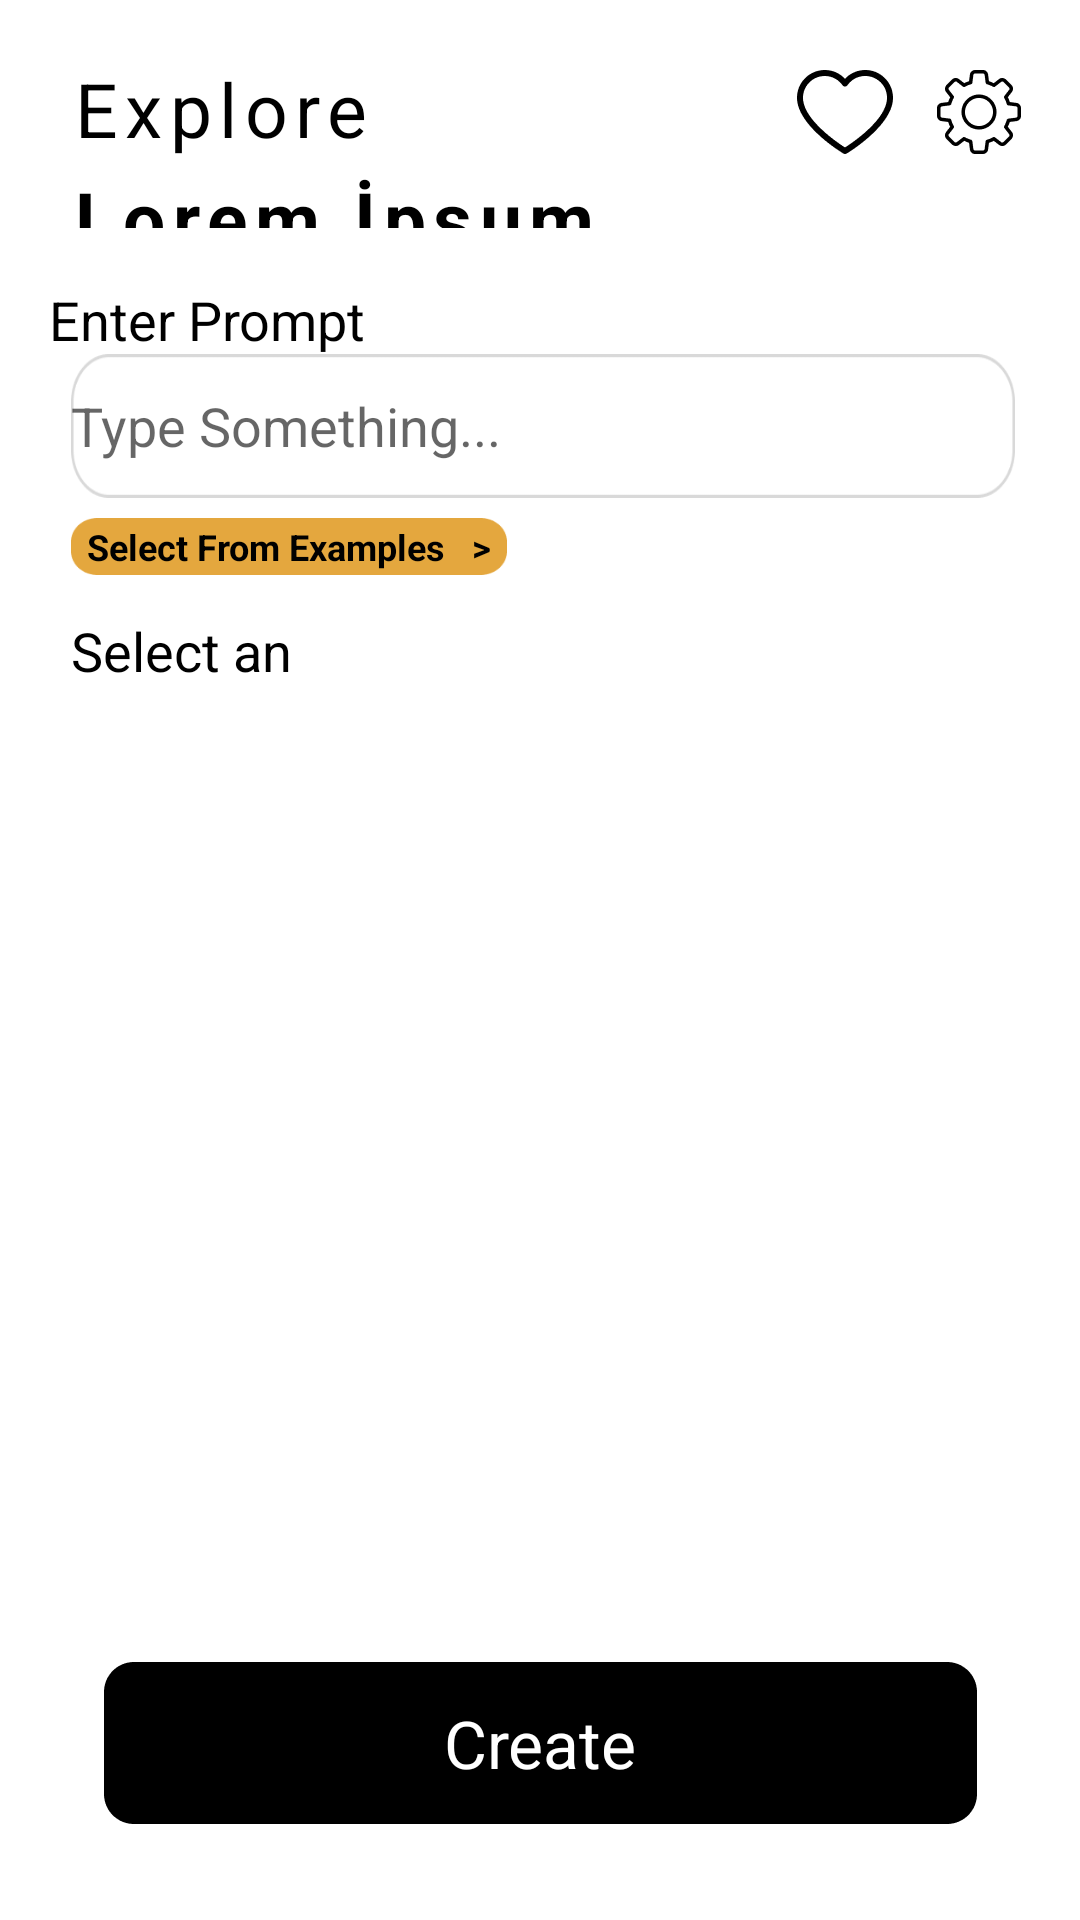

Here is an Android app screen rendered from its layout file. Give the layout XML and the strings, colors and styles it references.
<!-- AndroidManifest.xml: application theme Theme.AIArtCreator -->
<!-- res/layout/fragment_home.xml -->
<?xml version="1.0" encoding="utf-8"?>
<androidx.constraintlayout.widget.ConstraintLayout xmlns:android="http://schemas.android.com/apk/res/android"
    xmlns:app="http://schemas.android.com/apk/res-auto"
    xmlns:tools="http://schemas.android.com/tools"
    android:layout_width="match_parent"
    android:layout_height="match_parent"
    tools:context=".ui.HomeFragment">

    <TextView
        android:id="@+id/explore_lor"
        android:layout_width="0dp"
        android:layout_height="0dp"
        android:layout_alignParentLeft="true"
        android:layout_alignParentTop="true"
        android:gravity="center_vertical"
        android:lineSpacingExtra="7sp"
        android:text="@string/explore_lor"
        android:textAppearance="@style/explore_lor"
        app:layout_constraintBottom_toTopOf="@+id/guideline57"
        app:layout_constraintEnd_toStartOf="@+id/guideline56"
        app:layout_constraintStart_toStartOf="@+id/guideline55"
        app:layout_constraintTop_toTopOf="@+id/guideline53" />

    <androidx.constraintlayout.widget.Guideline
        android:id="@+id/guideline53"
        android:layout_width="wrap_content"
        android:layout_height="wrap_content"
        android:orientation="horizontal"
        app:layout_constraintGuide_percent="0.03" />

    <androidx.constraintlayout.widget.Guideline
        android:id="@+id/guideline55"
        android:layout_width="wrap_content"
        android:layout_height="wrap_content"
        android:orientation="vertical"
        app:layout_constraintGuide_percent="0.06569343" />

    <androidx.constraintlayout.widget.Guideline
        android:id="@+id/guideline56"
        android:layout_width="wrap_content"
        android:layout_height="wrap_content"
        android:orientation="vertical"
        app:layout_constraintGuide_percent="0.67639905" />

    <androidx.constraintlayout.widget.Guideline
        android:id="@+id/guideline57"
        android:layout_width="wrap_content"
        android:layout_height="wrap_content"
        android:orientation="horizontal"
        app:layout_constraintGuide_percent="0.11876485" />

    <ImageView
        android:id="@+id/settingsBtn"
        android:layout_width="wrap_content"
        android:layout_height="wrap_content"
        android:src="@drawable/btn_settings"
        app:layout_constraintBottom_toTopOf="@+id/guideline60"
        app:layout_constraintEnd_toStartOf="@+id/guideline58"
        app:layout_constraintStart_toStartOf="@+id/guideline59"
        app:layout_constraintTop_toTopOf="@+id/guideline53" />

    <ImageView
        android:id="@+id/favoritesBtn"
        android:layout_width="wrap_content"
        android:layout_height="wrap_content"
        android:src="@drawable/btn_favorite"
        app:layout_constraintBottom_toTopOf="@+id/guideline60"
        app:layout_constraintEnd_toStartOf="@+id/guideline59"
        app:layout_constraintStart_toStartOf="@+id/guideline99"
        app:layout_constraintTop_toTopOf="@+id/guideline53" />

    <androidx.constraintlayout.widget.Guideline
        android:id="@+id/guideline58"
        android:layout_width="wrap_content"
        android:layout_height="wrap_content"
        android:orientation="vertical"
        app:layout_constraintGuide_percent="0.97" />

    <androidx.constraintlayout.widget.Guideline
        android:id="@+id/guideline59"
        android:layout_width="wrap_content"
        android:layout_height="wrap_content"
        android:orientation="vertical"
        app:layout_constraintGuide_percent="0.84184915" />

    <androidx.constraintlayout.widget.Guideline
        android:id="@+id/guideline60"
        android:layout_width="wrap_content"
        android:layout_height="wrap_content"
        android:orientation="horizontal"
        app:layout_constraintGuide_percent="0.08669834" />

    <TextView
        android:id="@+id/enter_promp"
        android:layout_width="122dp"
        android:layout_height="24dp"
        android:text="@string/enter_promp"
        android:textAppearance="@style/enter_promp"
        app:layout_constraintBottom_toTopOf="@+id/guideline64"
        app:layout_constraintEnd_toStartOf="@+id/guideline63"
        app:layout_constraintStart_toStartOf="@+id/guideline55"
        app:layout_constraintTop_toTopOf="@+id/guideline62" />

    <androidx.constraintlayout.widget.Guideline
        android:id="@+id/guideline62"
        android:layout_width="wrap_content"
        android:layout_height="wrap_content"
        android:orientation="horizontal"
        app:layout_constraintGuide_percent="0.15320665" />

    <androidx.constraintlayout.widget.Guideline
        android:id="@+id/guideline63"
        android:layout_width="wrap_content"
        android:layout_height="wrap_content"
        android:orientation="vertical"
        app:layout_constraintGuide_percent="0.3625304" />

    <androidx.constraintlayout.widget.Guideline
        android:id="@+id/guideline64"
        android:layout_width="wrap_content"
        android:layout_height="wrap_content"
        android:orientation="horizontal"
        app:layout_constraintGuide_percent="0.17933492" />

    <EditText
        android:id="@+id/promptEditText"
        android:layout_width="0dp"
        android:layout_height="wrap_content"
        android:background="@drawable/edittext_background"
        android:hint="Type Something..."
        android:minHeight="48dp"
        app:layout_constraintBottom_toTopOf="@+id/guideline65"
        app:layout_constraintEnd_toStartOf="@+id/guideline66"
        app:layout_constraintStart_toStartOf="@+id/guideline55"
        app:layout_constraintTop_toTopOf="@+id/guideline67" />

    <androidx.constraintlayout.widget.Guideline
        android:id="@+id/guideline65"
        android:layout_width="wrap_content"
        android:layout_height="wrap_content"
        android:orientation="horizontal"
        app:layout_constraintGuide_percent="0.24821852" />

    <androidx.constraintlayout.widget.Guideline
        android:id="@+id/guideline66"
        android:layout_width="wrap_content"
        android:layout_height="wrap_content"
        android:orientation="vertical"
        app:layout_constraintGuide_percent="0.94" />

    <androidx.constraintlayout.widget.Guideline
        android:id="@+id/guideline67"
        android:layout_width="wrap_content"
        android:layout_height="wrap_content"
        android:orientation="horizontal"
        app:layout_constraintGuide_percent="0.19477434" />

    <TextView
        android:id="@+id/select_ex_btn"
        android:layout_width="0dp"
        android:layout_height="0dp"
        android:background="@drawable/select_from_ex_background"
        android:gravity="center_horizontal|center_vertical"
        android:text="Select From Examples   >"
        android:textColor="@color/black"
        android:textSize="12sp"
        android:textStyle="bold"
        app:layout_constraintBottom_toTopOf="@+id/guideline69"
        app:layout_constraintEnd_toStartOf="@+id/guideline70"
        app:layout_constraintStart_toStartOf="@+id/guideline55"
        app:layout_constraintTop_toTopOf="@+id/guideline68" />

    <androidx.constraintlayout.widget.Guideline
        android:id="@+id/guideline68"
        android:layout_width="wrap_content"
        android:layout_height="wrap_content"
        android:orientation="horizontal"
        app:layout_constraintGuide_percent="0.27" />

    <androidx.constraintlayout.widget.Guideline
        android:id="@+id/guideline69"
        android:layout_width="wrap_content"
        android:layout_height="wrap_content"
        android:orientation="horizontal"
        app:layout_constraintGuide_percent="0.2992874" />

    <androidx.constraintlayout.widget.Guideline
        android:id="@+id/guideline70"
        android:layout_width="wrap_content"
        android:layout_height="wrap_content"
        android:orientation="vertical"
        app:layout_constraintGuide_percent="0.46958637" />

    <TextView
        android:layout_width="0dp"
        android:layout_height="0dp"
        android:text="Select an Category"
        android:textColor="@color/black"
        android:textSize="18sp"
        app:layout_constraintBottom_toTopOf="@+id/guideline72"
        app:layout_constraintEnd_toStartOf="@+id/guideline73"
        app:layout_constraintStart_toStartOf="@+id/guideline55"
        app:layout_constraintTop_toTopOf="@+id/guideline71" />

    <androidx.constraintlayout.widget.Guideline
        android:id="@+id/guideline71"
        android:layout_width="wrap_content"
        android:layout_height="wrap_content"
        android:orientation="horizontal"
        app:layout_constraintGuide_percent="0.32" />

    <androidx.constraintlayout.widget.Guideline
        android:id="@+id/guideline72"
        android:layout_width="wrap_content"
        android:layout_height="wrap_content"
        android:orientation="horizontal"
        app:layout_constraintGuide_percent="0.355" />

    <androidx.constraintlayout.widget.Guideline
        android:id="@+id/guideline73"
        android:layout_width="wrap_content"
        android:layout_height="wrap_content"
        android:orientation="vertical"
        app:layout_constraintGuide_percent="0.43552312" />

    <androidx.constraintlayout.widget.Guideline
        android:id="@+id/guideline74"
        android:layout_width="wrap_content"
        android:layout_height="wrap_content"
        android:orientation="horizontal"
        app:layout_constraintGuide_percent="0.37885985" />

    <androidx.constraintlayout.widget.Guideline
        android:id="@+id/guideline75"
        android:layout_width="wrap_content"
        android:layout_height="wrap_content"
        android:orientation="horizontal"
        app:layout_constraintGuide_percent="0.93942994" />

    <TextView
        android:id="@+id/create_btn"
        android:layout_width="wrap_content"
        android:layout_height="wrap_content"
        android:background="@drawable/ideacreate_btn"
        android:text="Create"
        android:gravity="center_horizontal|center_vertical"
        android:textColor="@color/white"
        android:textSize="22sp"
        app:layout_constraintBottom_toTopOf="@+id/guideline75"
        app:layout_constraintEnd_toEndOf="parent"
        app:layout_constraintStart_toStartOf="parent"
        app:layout_constraintTop_toTopOf="@+id/guideline76" />

    <androidx.constraintlayout.widget.Guideline
        android:id="@+id/guideline76"
        android:layout_width="wrap_content"
        android:layout_height="wrap_content"
        android:orientation="horizontal"
        app:layout_constraintGuide_percent="0.8752969" />

    <androidx.constraintlayout.widget.Guideline
        android:id="@+id/guideline77"
        android:layout_width="wrap_content"
        android:layout_height="wrap_content"
        android:orientation="horizontal"
        app:layout_constraintGuide_percent="0.8598575" />

    <androidx.recyclerview.widget.RecyclerView
        android:id="@+id/recyclerView"
        android:layout_width="0dp"
        android:layout_height="0dp"
        app:layout_constraintBottom_toTopOf="@+id/guideline77"
        app:layout_constraintEnd_toStartOf="@+id/guideline66"
        app:layout_constraintStart_toStartOf="@+id/guideline55"
        app:layout_constraintTop_toTopOf="@+id/guideline74" />

    <androidx.constraintlayout.widget.Guideline
        android:id="@+id/guideline99"
        android:layout_width="wrap_content"
        android:layout_height="wrap_content"
        android:orientation="vertical"
        app:layout_constraintGuide_percent="0.72262776" />

</androidx.constraintlayout.widget.ConstraintLayout>
<!-- resources referenced by this layout -->
<resources>
  <!-- drawable btn_favorite: png bitmap (drawable, 542 bytes) -->
  <!-- drawable btn_settings: png bitmap (drawable, 667 bytes) -->
  <!-- drawable edittext_background: png bitmap (drawable, 997 bytes) -->
  <!-- drawable ideacreate_btn: png bitmap (drawable-xhdpi, 1060 bytes) -->
  <!-- drawable select_from_ex_background: png bitmap (drawable-xhdpi, 939 bytes) -->
  <string name="enter_promp">Enter Prompt</string>
  <string name="explore_lor">Explore\n<b>Lorem İpsum</b></string>
  <style name="enter_promp">
          <item name="android:textSize">18sp</item>
          <item name="android:textColor">#000000</item>
      </style>
  <style name="explore_lor">
          <item name="android:textSize">25sp</item>
          <item name="android:letterSpacing">0.1</item>
          <item name="android:textColor">#000000</item>
      </style>
  <style name="Theme.AIArtCreator" parent="Theme.MaterialComponents.DayNight.NoActionBar">
  
          
          <item name="colorPrimary">@color/purple_500</item>
          <item name="colorPrimaryVariant">@color/purple_700</item>
          <item name="colorOnPrimary">@color/white</item>
          
          <item name="colorSecondary">@color/teal_200</item>
          <item name="colorSecondaryVariant">@color/teal_700</item>
          <item name="colorOnSecondary">@color/black</item>
          
          <item name="android:statusBarColor">#FFFFFF</item>
          
      </style>
  <!-- not gathered from this repository: default colours our renderer supplied (Android Studio template values) -->
  <color name="purple_500">#FF6200EE</color>
  <color name="purple_700">#FF3700B3</color>
  <color name="teal_200">#FF03DAC5</color>
  <color name="teal_700">#FF018786</color>
  <color name="black">#FF000000</color>
  <color name="white">#FFFFFFFF</color>
</resources>
